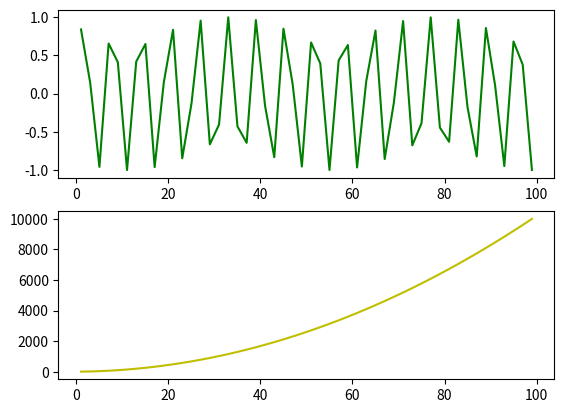
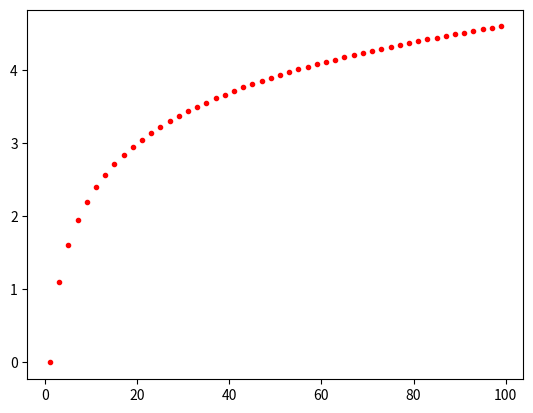
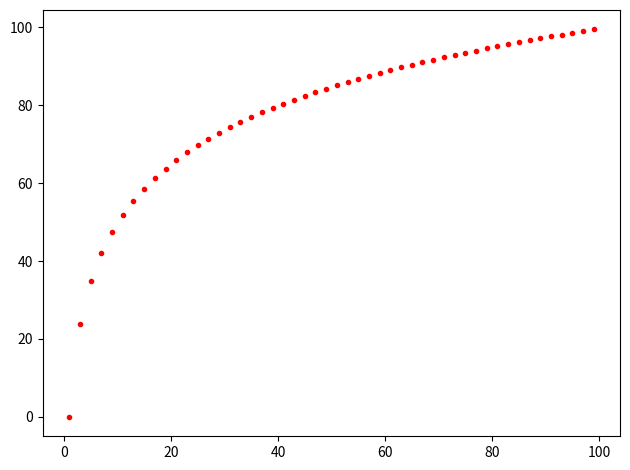

These figures' Python source, in order:
import numpy as np
import matplotlib.pyplot as plt

x = np.arange(1, 100, 2)
y1 = np.sin(x)
y2 = x**2 + 2*x
y3 = np.log(x)
y4 = np.log2(x**3) * 5

plt.figure(1)
ax1 = plt.subplot(211)
ax2 = plt.subplot(212)
ax1.plot(x, y1, 'g')
ax2.plot(x, y2, 'y')

plt.figure(2)
plt.plot(x, y3, 'r.')

plt.figure(3)
plt.plot(x, y4, 'r.')

plt.tight_layout()
plt.show()
